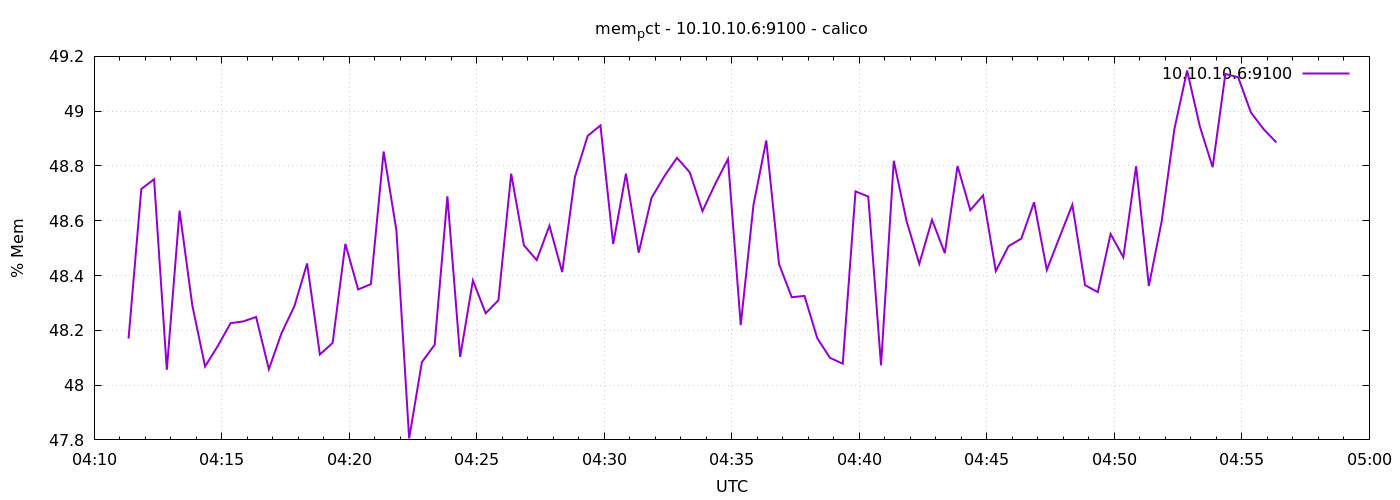

The data file committed next to this chart (first rows):
1778559081	48.169764607069965
1778559111	48.72
1778559141	48.75
1778559171	48.06
1778559201	48.64
1778559231	48.29
1778559261	48.07
1778559291	48.14
1778559321	48.23
1778559351	48.23
1778559381	48.25
1778559411	48.06
1778559441	48.19
1778559471	48.29
1778559501	48.44
1778559531	48.11
1778559561	48.15
1778559591	48.52
1778559621	48.35
1778559651	48.37
1778559681	48.85
1778559711	48.57
1778559741	47.81
1778559771	48.08
1778559801	48.15
1778559831	48.69
1778559861	48.1
1778559891	48.38
1778559921	48.26
1778559951	48.31
1778559981	48.77
1778560011	48.51
1778560041	48.46
1778560071	48.58
1778560101	48.41
1778560131	48.76
1778560161	48.91
1778560191	48.95
1778560221	48.52
1778560251	48.77
1778560281	48.48
1778560311	48.68
1778560341	48.76
1778560371	48.83
1778560401	48.78
1778560431	48.64
1778560461	48.73
1778560491	48.83
1778560521	48.22
1778560551	48.66
1778560581	48.89
1778560611	48.44
1778560641	48.32
1778560671	48.33
1778560701	48.17
1778560731	48.1
1778560761	48.08
1778560791	48.71
1778560821	48.69
1778560851	48.07
1778560881	48.82
... 30 more rows
